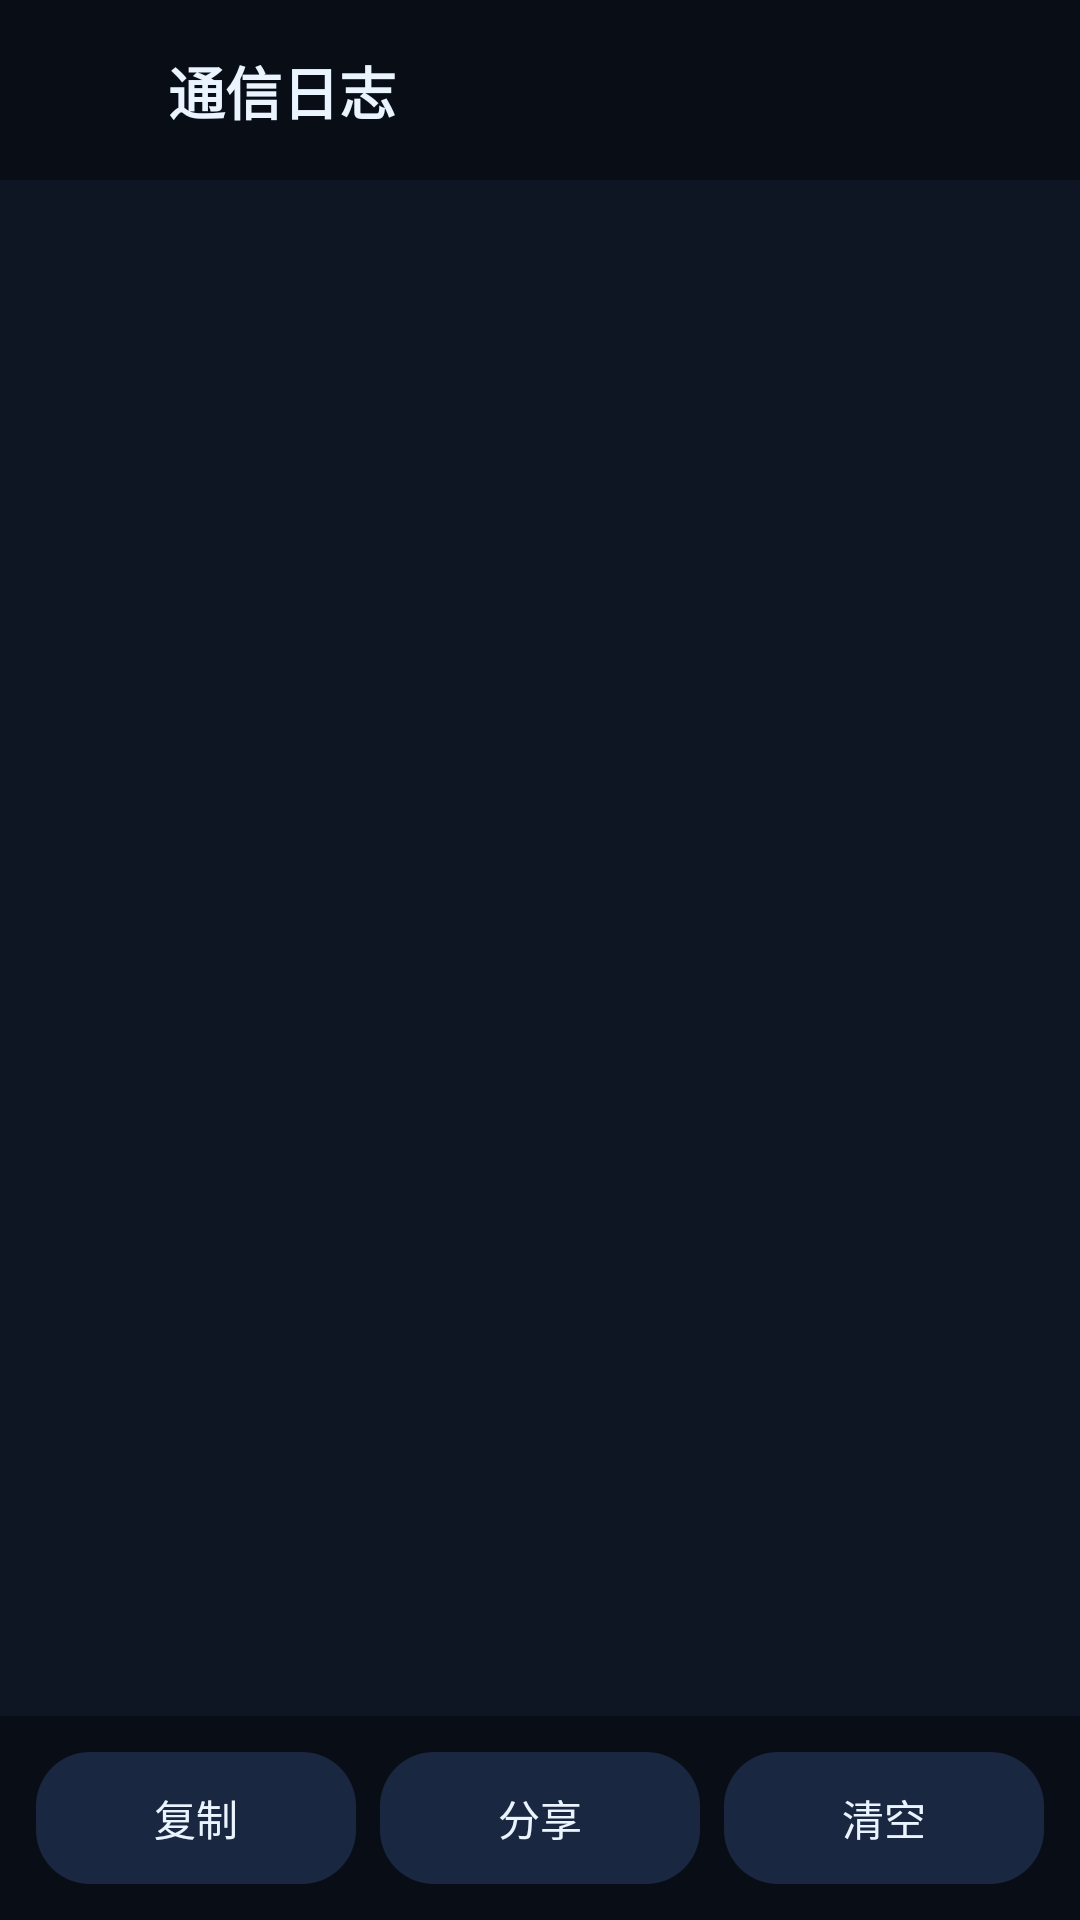

Android layout source for this screen:
<!-- AndroidManifest.xml: application theme Theme.OpenRemo -->
<!-- res/layout/activity_log.xml -->
<?xml version="1.0" encoding="utf-8"?>
<LinearLayout xmlns:android="http://schemas.android.com/apk/res/android"
    xmlns:app="http://schemas.android.com/apk/res-auto"
    android:layout_width="match_parent"
    android:layout_height="match_parent"
    android:background="@color/bg"
    android:orientation="vertical">

    <LinearLayout
        android:layout_width="match_parent"
        android:layout_height="wrap_content"
        android:gravity="center_vertical"
        android:orientation="horizontal"
        android:paddingStart="8dp"
        android:paddingTop="8dp"
        android:paddingEnd="16dp"
        android:paddingBottom="8dp">

        <ImageButton
            android:id="@+id/btn_back"
            android:layout_width="44dp"
            android:layout_height="44dp"
            android:background="?attr/selectableItemBackgroundBorderless"
            android:contentDescription="返回"
            android:padding="10dp"
            android:src="@drawable/ic_arrow_back"
            app:tint="@color/text_primary" />

        <TextView
            android:layout_width="0dp"
            android:layout_height="wrap_content"
            android:layout_marginStart="4dp"
            android:layout_weight="1"
            android:text="通信日志"
            android:textColor="@color/text_primary"
            android:textSize="19sp"
            android:textStyle="bold" />

        <TextView
            android:id="@+id/log_count"
            android:layout_width="wrap_content"
            android:layout_height="wrap_content"
            android:textColor="@color/text_tertiary"
            android:textSize="11sp" />
    </LinearLayout>

    <ScrollView
        android:id="@+id/log_scroll"
        android:layout_width="match_parent"
        android:layout_height="0dp"
        android:layout_weight="1"
        android:background="@color/bg_elevated"
        android:padding="12dp">

        <TextView
            android:id="@+id/log_text"
            android:layout_width="match_parent"
            android:layout_height="wrap_content"
            android:fontFamily="monospace"
            android:textColor="@color/text_secondary"
            android:textIsSelectable="true"
            android:textSize="10sp" />
    </ScrollView>

    <LinearLayout
        android:layout_width="match_parent"
        android:layout_height="wrap_content"
        android:orientation="horizontal"
        android:padding="12dp">

        <com.google.android.material.button.MaterialButton
            android:id="@+id/btn_copy"
            style="@style/Widget.OpenRemo.Button"
            android:layout_width="0dp"
            android:layout_height="44dp"
            android:layout_weight="1"
            android:insetTop="0dp"
            android:insetBottom="0dp"
            android:text="复制"
            android:textAllCaps="false" />

        <com.google.android.material.button.MaterialButton
            android:id="@+id/btn_share"
            style="@style/Widget.OpenRemo.Button"
            android:layout_width="0dp"
            android:layout_height="44dp"
            android:layout_marginStart="8dp"
            android:layout_weight="1"
            android:insetTop="0dp"
            android:insetBottom="0dp"
            android:text="分享"
            android:textAllCaps="false" />

        <com.google.android.material.button.MaterialButton
            android:id="@+id/btn_clear"
            style="@style/Widget.OpenRemo.Button"
            android:layout_width="0dp"
            android:layout_height="44dp"
            android:layout_marginStart="8dp"
            android:layout_weight="1"
            android:insetTop="0dp"
            android:insetBottom="0dp"
            android:text="清空"
            android:textAllCaps="false" />
    </LinearLayout>
</LinearLayout>
<!-- resources referenced by this layout -->
<resources>
  <color name="bg">#080D16</color>
  <color name="bg_elevated">#0E1624</color>
  <color name="text_primary">#EAF4FF</color>
  <color name="text_secondary">#8EA4C0</color>
  <color name="text_tertiary">#5B6E88</color>
  <style name="Widget.OpenRemo.Button" parent="Widget.Material3.Button.TonalButton">
          <item name="android:textColor">@color/text_primary</item>
          <item name="backgroundTint">@color/surface_high</item>
          <item name="cornerRadius">18dp</item>
      </style>
  <style name="Theme.OpenRemo" parent="Theme.Material3.Dark.NoActionBar">
          <item name="colorPrimary">@color/primary</item>
          <item name="colorOnPrimary">@color/on_primary</item>
          <item name="colorPrimaryContainer">@color/primary_container</item>
          <item name="colorOnPrimaryContainer">@color/text_primary</item>
          <item name="colorSecondary">@color/accent</item>
          <item name="colorOnSecondary">@color/on_primary</item>
          <item name="colorSecondaryContainer">@color/surface_high</item>
          <item name="colorOnSecondaryContainer">@color/text_primary</item>
          <item name="colorSurface">@color/surface</item>
          <item name="colorOnSurface">@color/text_primary</item>
          <item name="colorSurfaceVariant">@color/surface_high</item>
          <item name="colorOnSurfaceVariant">@color/text_secondary</item>
          <item name="colorOutline">@color/divider</item>
          <item name="android:colorBackground">@color/bg</item>
          <item name="colorOnBackground">@color/text_primary</item>
          <item name="colorError">@color/danger</item>
          <item name="android:windowBackground">@color/bg</item>
          <item name="android:statusBarColor">@color/bg</item>
          <item name="android:navigationBarColor">@color/bg</item>
          <item name="android:windowLightStatusBar">false</item>
          <item name="materialAlertDialogTheme">@style/ThemeOverlay.OpenRemo.Dialog</item>
          <item name="bottomNavigationStyle">@style/Widget.OpenRemo.BottomNav</item>
      </style>
  <color name="surface_high">#1A2740</color>
  <color name="primary">#4DD0E1</color>
  <color name="on_primary">#00252B</color>
  <color name="primary_container">#123A44</color>
  <color name="accent">#8C7BFF</color>
  <color name="surface">#121C2C</color>
  <color name="divider">#223049</color>
  <color name="danger">#F87171</color>
  <style name="ThemeOverlay.OpenRemo.Dialog" parent="ThemeOverlay.Material3.MaterialAlertDialog">
          <item name="colorSurface">@color/surface_high</item>
          <item name="colorOnSurface">@color/text_primary</item>
          <item name="shapeAppearanceMediumComponent">@style/ShapeAppearance.OpenRemo.Dialog</item>
      </style>
  <style name="Widget.OpenRemo.BottomNav" parent="Widget.Material3.BottomNavigationView">
          <item name="android:background">@color/bg_elevated</item>
          <item name="itemIconTint">@color/bottom_nav_item</item>
          <item name="itemTextColor">@color/bottom_nav_item</item>
          <item name="itemActiveIndicatorStyle">@style/Widget.OpenRemo.BottomNavIndicator</item>
          <item name="labelVisibilityMode">labeled</item>
      </style>
  <style name="ShapeAppearance.OpenRemo.Dialog" parent="ShapeAppearance.Material3.MediumComponent">
          <item name="cornerFamily">rounded</item>
          <item name="cornerSize">20dp</item>
      </style>
  <style name="Widget.OpenRemo.BottomNavIndicator" parent="Widget.Material3.BottomNavigationView.ActiveIndicator">
          <item name="android:color">@color/primary_container</item>
      </style>
</resources>
